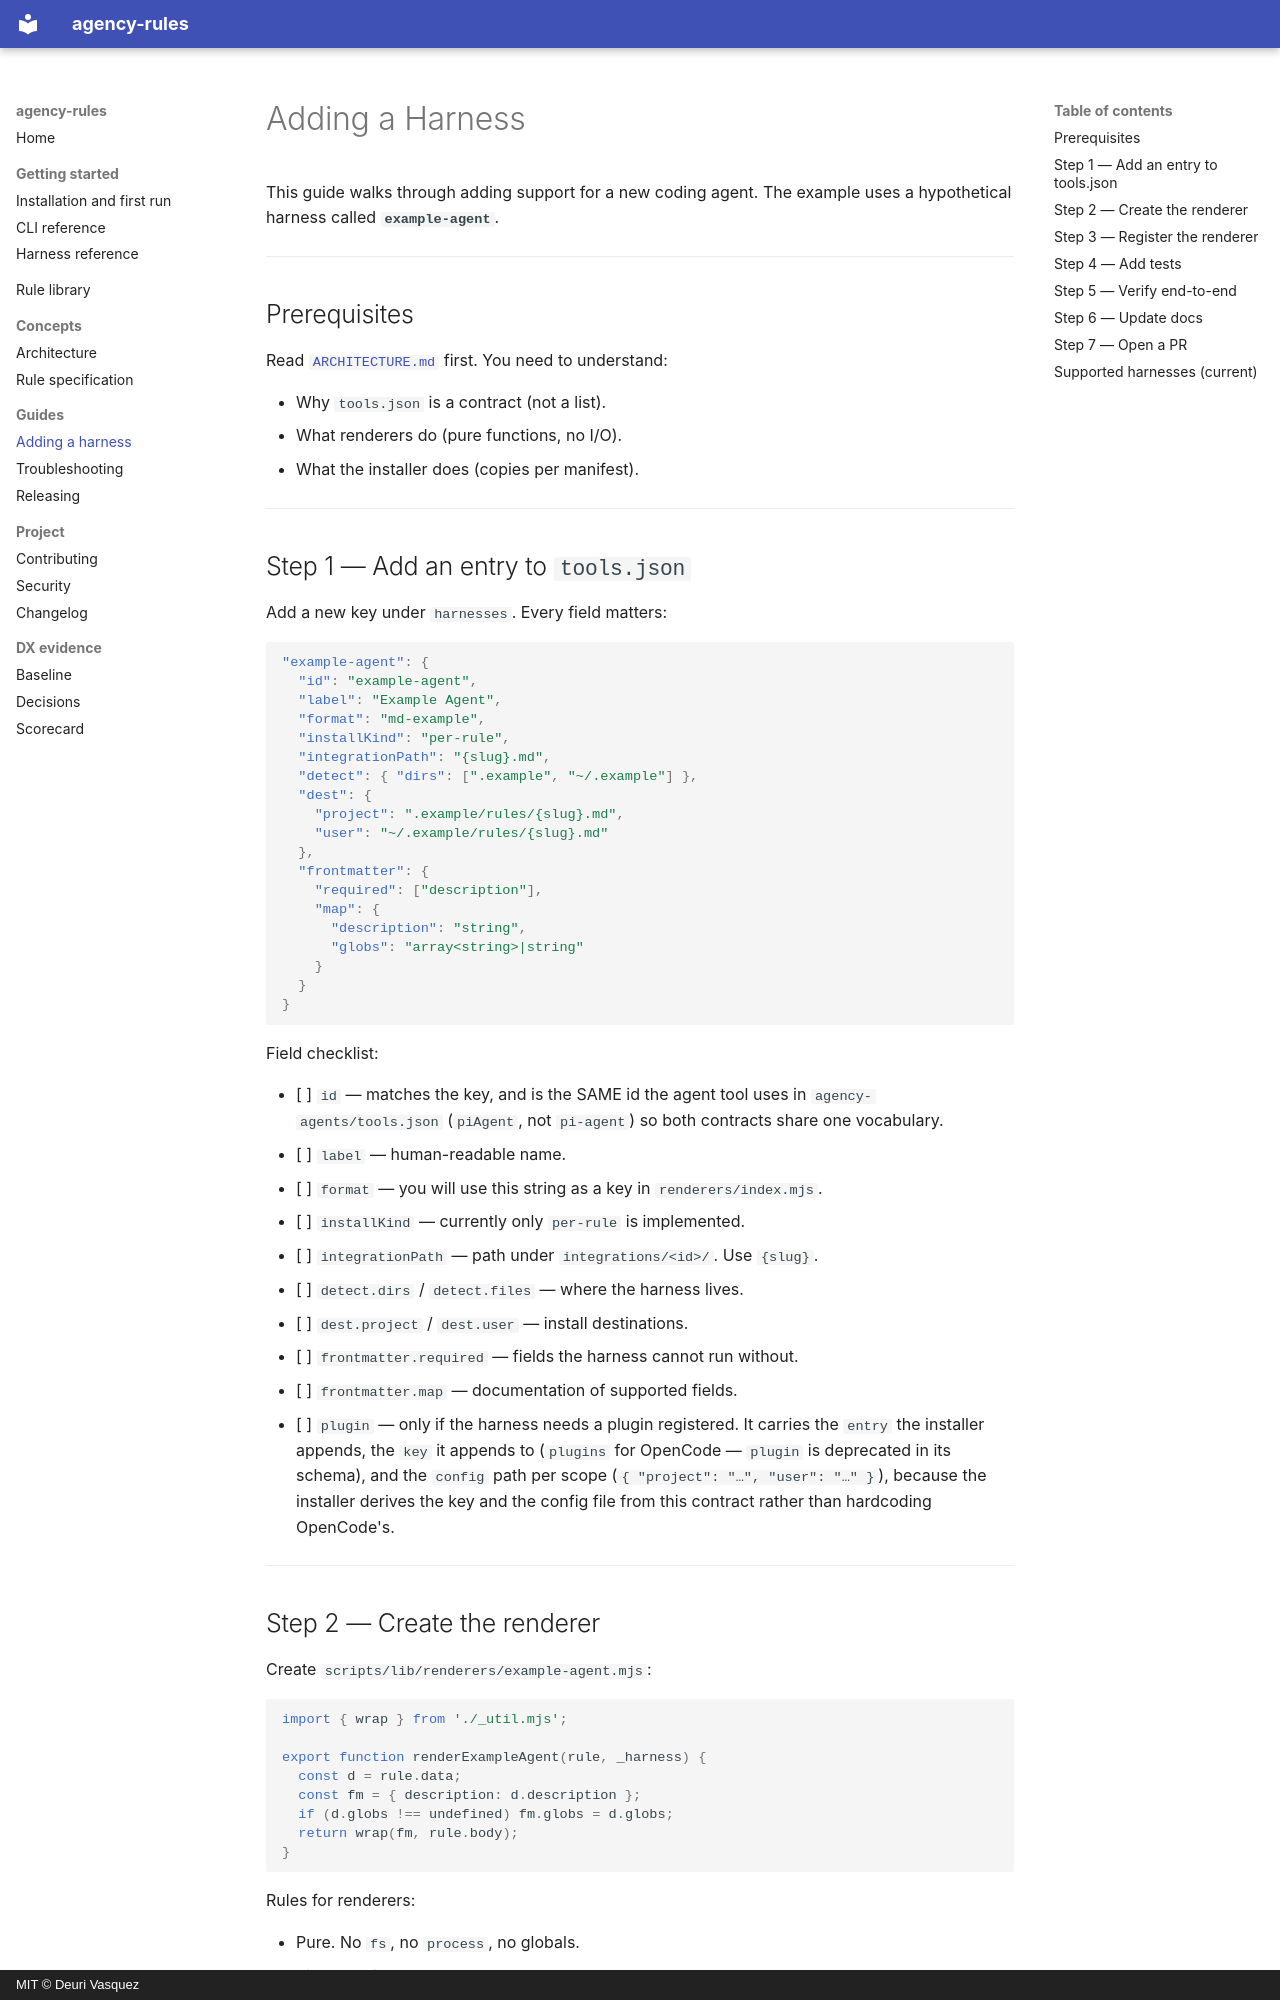

repository: deuriib/agency-rules · page: ADDING-A-HARNESS/index.html · generator: mkdocs · copyright: MIT © Deuri Vasquez

# Adding a Harness

This guide walks through adding support for a new coding agent. The example
uses a hypothetical harness called **`example-agent`**.

---

## Prerequisites

Read [`ARCHITECTURE.md`](ARCHITECTURE.md) first. You need to understand:

- Why `tools.json` is a contract (not a list).
- What renderers do (pure functions, no I/O).
- What the installer does (copies per manifest).

---

## Step 1 — Add an entry to `tools.json`

Add a new key under `harnesses`. Every field matters:

```json
"example-agent": {
  "id": "example-agent",
  "label": "Example Agent",
  "format": "md-example",
  "installKind": "per-rule",
  "integrationPath": "{slug}.md",
  "detect": { "dirs": [".example", "~/.example"] },
  "dest": {
    "project": ".example/rules/{slug}.md",
    "user": "~/.example/rules/{slug}.md"
  },
  "frontmatter": {
    "required": ["description"],
    "map": {
      "description": "string",
      "globs": "array<string>|string"
    }
  }
}
```

Field checklist:

- [ ] `id` — matches the key, and is the SAME id the agent tool uses in `agency-agents/tools.json` (`piAgent`, not `pi-agent`) so both contracts share one vocabulary.
- [ ] `label` — human-readable name.
- [ ] `format` — you will use this string as a key in `renderers/index.mjs`.
- [ ] `installKind` — currently only `per-rule` is implemented.
- [ ] `integrationPath` — path under `integrations/<id>/`. Use `{slug}`.
- [ ] `detect.dirs` / `detect.files` — where the harness lives.
- [ ] `dest.project` / `dest.user` — install destinations.
- [ ] `frontmatter.required` — fields the harness cannot run without.
- [ ] `frontmatter.map` — documentation of supported fields.
- [ ] `plugin` — only if the harness needs a plugin registered. It carries the
      `entry` the installer appends, the `key` it appends to (`plugins` for
      OpenCode — `plugin` is deprecated in its schema), and the `config` path
      per scope (`{ "project": "…", "user": "…" }`), because the installer
      derives the key and the config file from this contract rather than
      hardcoding OpenCode's.

---
